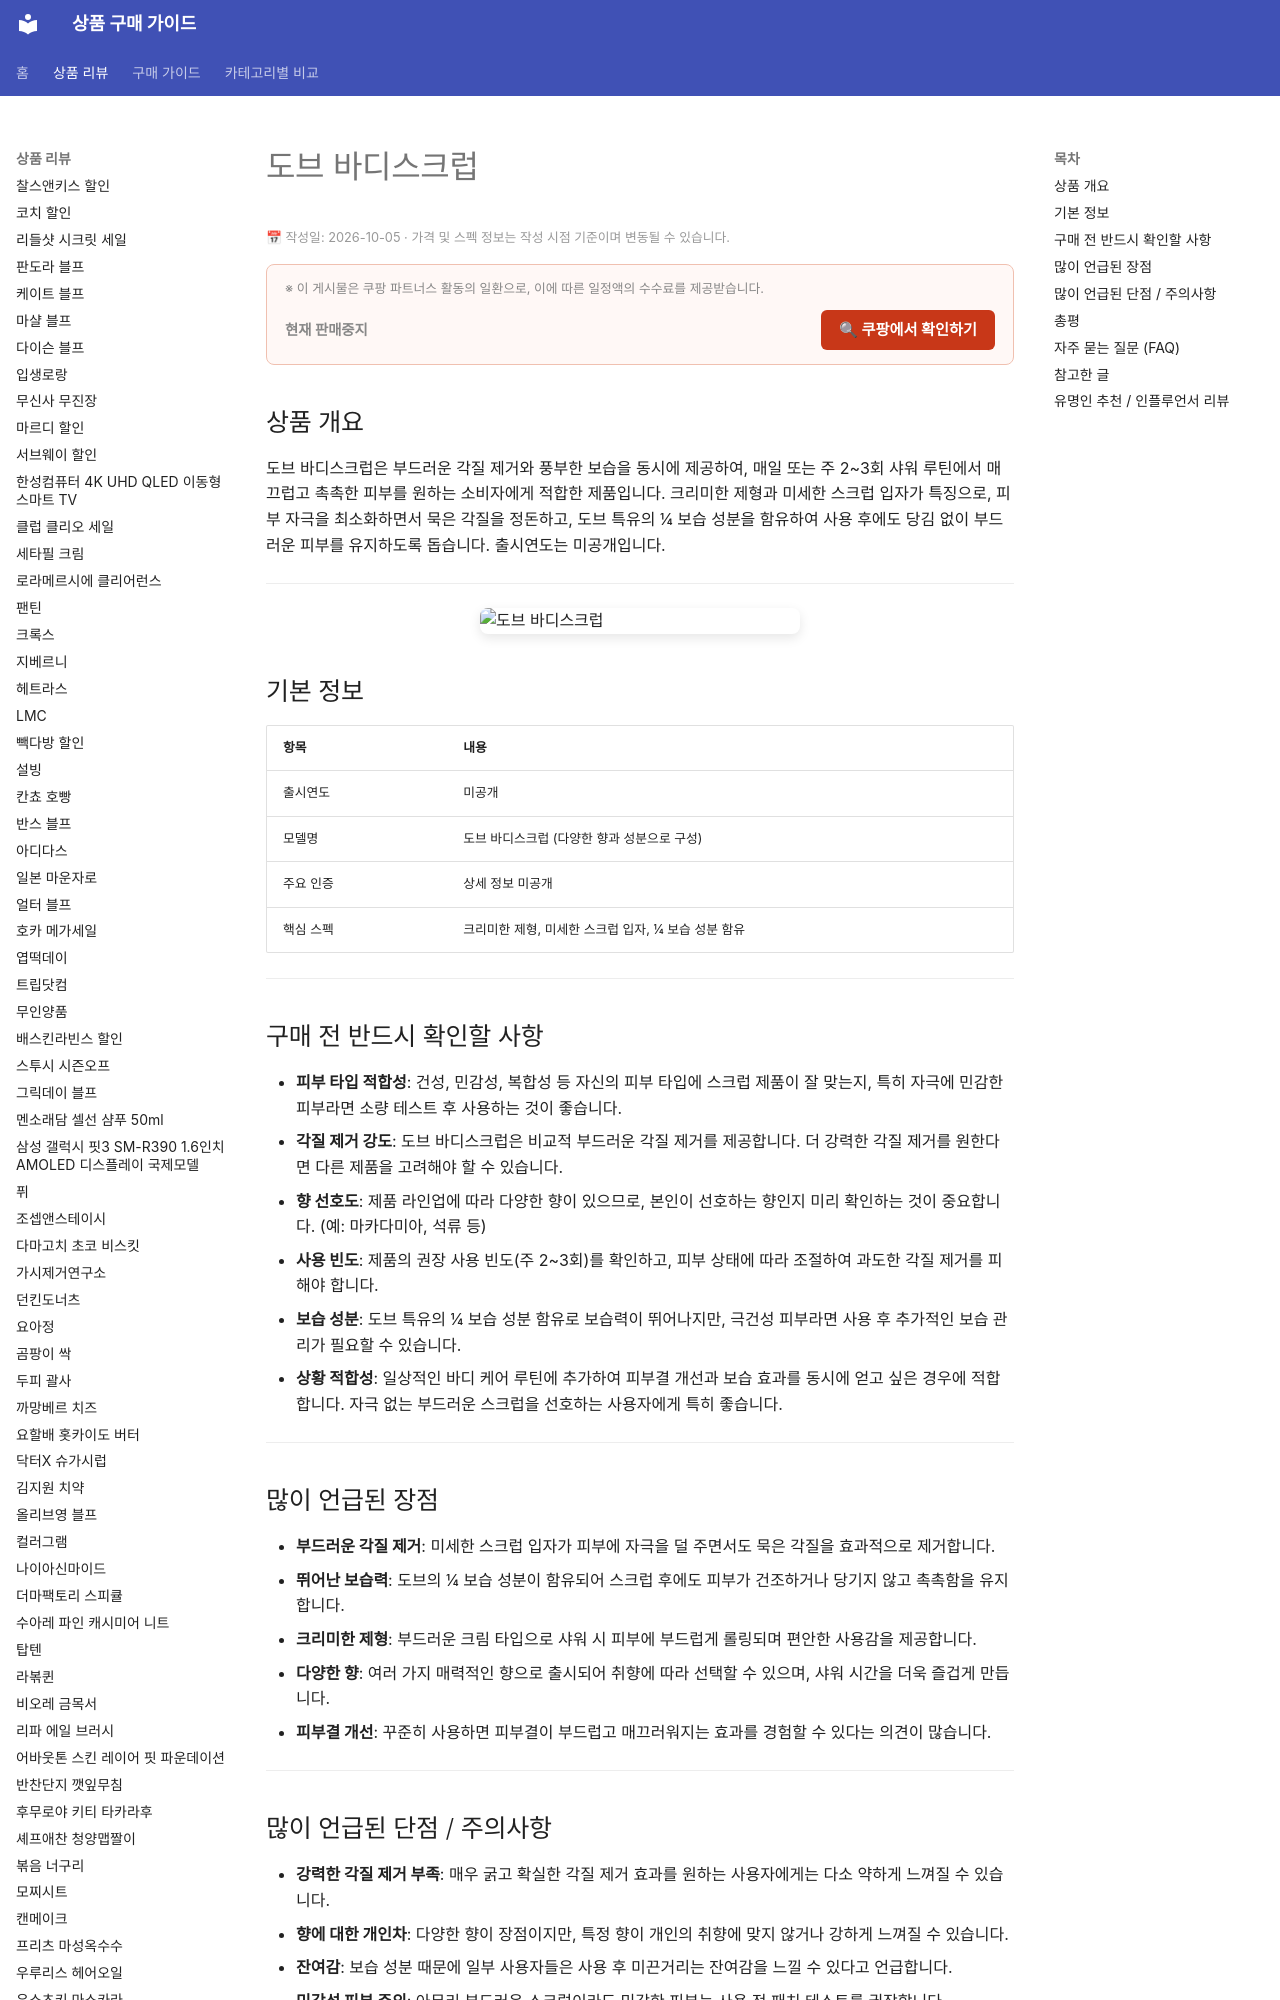

repository: buysense/product-research-wiki · page: products/dove-body-scrub/index.html · generator: mkdocs

---
image: https://thumbnail.coupangcdn.com/thumbnails/remote/640x640ex/image/vendor_inventory/25ad/a1b05b905e2dad849af1b07f35096b4e88f71c7a572a2db04147af862491.jpg
title: 도브 바디스크럽 구매 가이드
date: 2026-10-05
description: 도브 바디스크럽은 부드러운 각질 제거와 풍부한 보습을 동시에 제공하며, 매일의 샤워 루틴에서 매끄럽고 촉촉한 피부를 원하는 소비자에게 적합합니다.
contentUpdated: 2026-10-05
---
<!-- bs:jsonld -->
<script type="application/ld+json">
{
  "@context": "https://schema.org",
  "@type"
